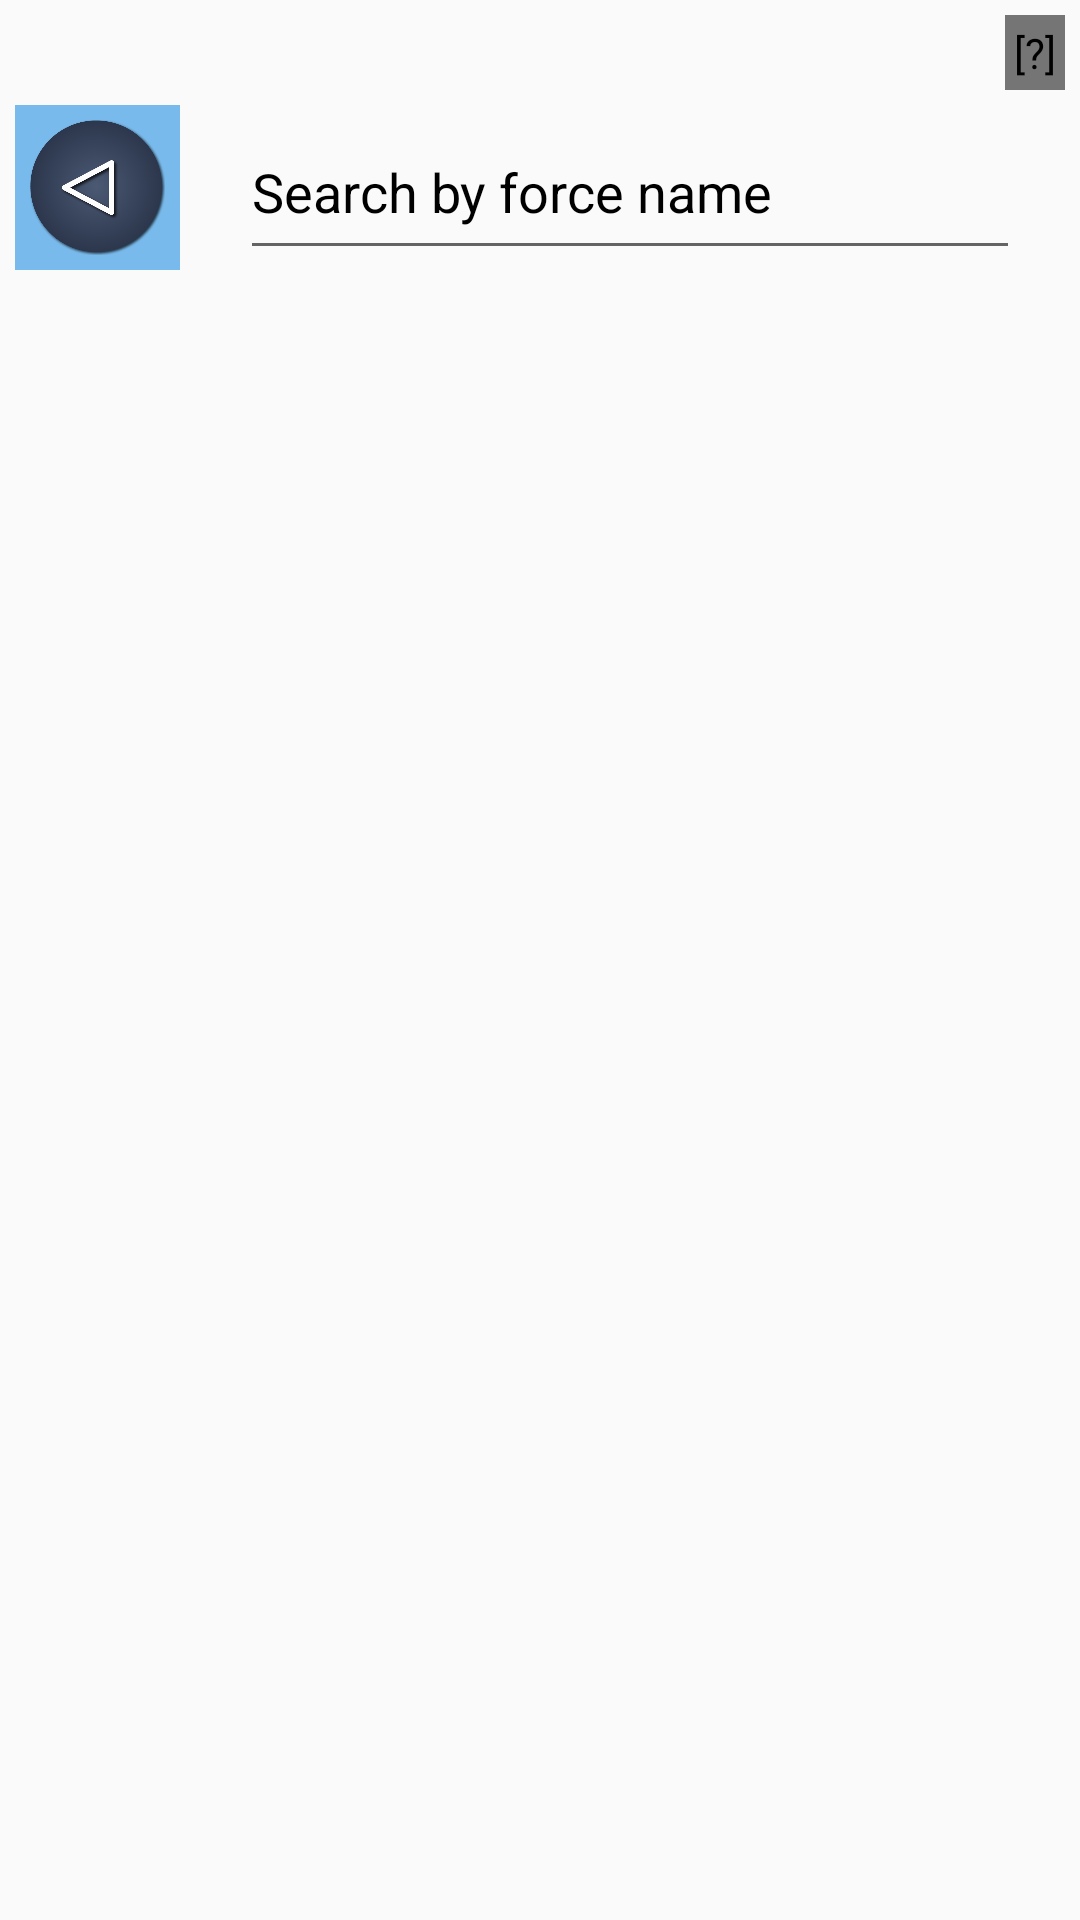

Android layout source for this screen:
<!-- AndroidManifest.xml: application theme AppTheme -->
<!-- res/layout/activity_main.xml -->
<?xml version="1.0" encoding="utf-8"?>
<LinearLayout
    xmlns:android="http://schemas.android.com/apk/res/android"
    android:layout_width="match_parent"
    android:layout_height="match_parent"
    android:orientation="vertical"
    >
    <FrameLayout
        android:layout_width="match_parent"
        android:layout_height="wrap_content"
        android:id="@+id/fragmentLayout"
        >

    <TextView
        android:layout_width="wrap_content"
        android:layout_height="wrap_content"
        android:layout_gravity="end"
        android:padding="3sp"
        android:layout_marginLeft="5dp"
        android:layout_marginRight="5dp"
        android:layout_marginTop="5dp"
        android:gravity="center"
        android:textColor="#000000"
        android:text="[?]"
        android:background="#757575"
        android:id="@+id/questionmark"
        android:onClick="DetailApp"
        />
    </FrameLayout>
<LinearLayout
    android:layout_width="match_parent"
    android:layout_height="75dp"
    android:orientation="horizontal"
    android:paddingStart="5dp"
    android:paddingLeft="5dp"
    android:paddingTop="5dp"
    >

    <ImageView
        android:layout_width="55dp"
        android:layout_height="55dp"
        android:src="@drawable/backbutton"
        android:onClick="backfromdep"
        android:id="@+id/backfromdep"
        android:background="#79BAEC"
        android:padding="5dp"
        android:layout_marginBottom="5dp"
        />

    <EditText
        android:layout_width="match_parent"
        android:layout_height="55dp"
        android:layout_gravity="center|top"
        android:layout_marginEnd="20dp"
        android:layout_marginStart="20dp"
        android:hint="Search by force name"
        android:textColorHint="#000"
        android:id="@+id/search_name"
        />

</LinearLayout>

<android.support.v7.widget.RecyclerView
    android:layout_marginTop="15dp"
    android:id="@+id/DepList"
    android:backgroundTint="#FAFAFA"
    android:layout_width="match_parent"
    android:layout_height="match_parent"
    android:background="@drawable/border"
    android:scrollbars="vertical"
    >

</android.support.v7.widget.RecyclerView>
</LinearLayout>
<!-- resources referenced by this layout -->
<resources>
  <!-- drawable backbutton: png bitmap (drawable, 56834 bytes) -->
  <!-- drawable border (drawable) -->
  <shape xmlns:android="http://schemas.android.com/apk/res/android"
      android:shape="rectangle" >
  
      <stroke
          android:width="1dp"
          android:color="#000000"
          />
      <solid
          android:color="#C1B1E9"
  
          />
  
  </shape>
  <style name="AppTheme" parent="Theme.AppCompat.Light.DarkActionBar">
          
          <item name="colorPrimary">@color/colorPrimary</item>
          <item name="colorPrimaryDark">@color/colorPrimaryDark</item>
          <item name="colorAccent">@color/colorAccent</item>
          <item name="coordinatorLayoutStyle">@style/Widget.Support.CoordinatorLayout</item>
      </style>
  <!-- not gathered from this repository: default colours our renderer supplied (Android Studio template values) -->
  <color name="colorPrimary">#FF6200EE</color>
  <color name="colorPrimaryDark">#FF3700B3</color>
  <color name="colorAccent">#FF03DAC5</color>
</resources>
